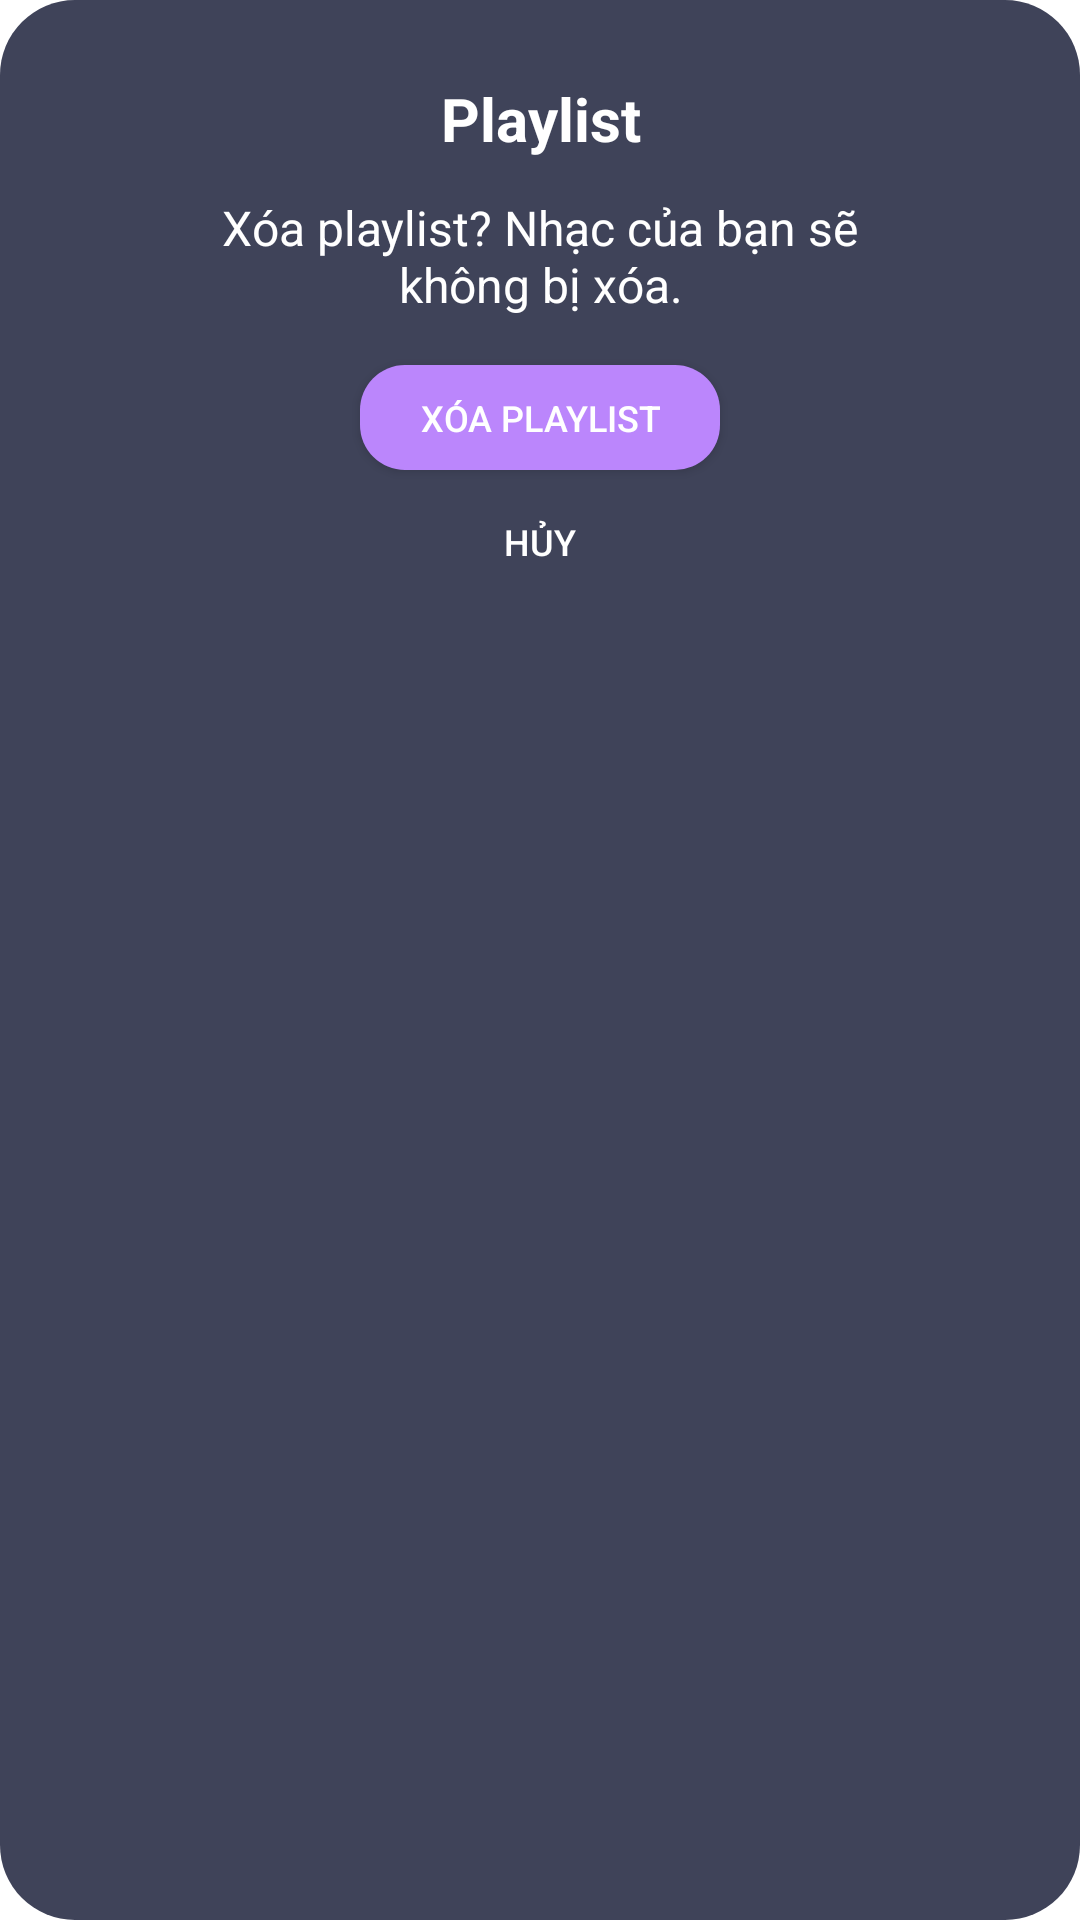

Here is an Android app screen rendered from its layout file. Give the layout XML and the strings, colors and styles it references.
<!-- AndroidManifest.xml: application theme Theme.AndroidMusic -->
<!-- res/layout/delete_playlist_dialog_cofirm.xml -->
<androidx.constraintlayout.widget.ConstraintLayout xmlns:android="http://schemas.android.com/apk/res/android"
    xmlns:app="http://schemas.android.com/apk/res-auto"
    xmlns:tools="http://schemas.android.com/tools"
    android:layout_width="match_parent"
    android:layout_height="wrap_content"
    android:layout_marginLeft="10dp"
    android:layout_marginRight="10dp"
    android:background="@drawable/dialog_confirm_delete_playlist"
    android:orientation="vertical"
    android:padding="10dp">

    <TextView
        android:id="@+id/txt_palylist_name_conf_delete_dialog"
        android:layout_width="wrap_content"
        android:layout_height="wrap_content"
        android:layout_marginTop="16dp"
        android:text="Playlist"
        android:textColor="@color/white"
        android:textSize="20sp"
        android:textStyle="bold"
        app:layout_constraintEnd_toEndOf="parent"
        app:layout_constraintHorizontal_bias="0.501"
        app:layout_constraintStart_toStartOf="parent"
        app:layout_constraintTop_toTopOf="parent" />

    <TextView
        android:id="@+id/textView5"
        android:layout_width="255dp"
        android:layout_height="wrap_content"
        android:layout_marginTop="12dp"
        android:gravity="center"
        android:text="Xóa playlist? Nhạc của bạn sẽ không bị xóa."
        android:textColor="@color/white"
        android:textSize="16sp"
        app:layout_constraintEnd_toEndOf="parent"
        app:layout_constraintHorizontal_bias="0.503"
        app:layout_constraintStart_toStartOf="parent"
        app:layout_constraintTop_toBottomOf="@+id/txt_palylist_name_conf_delete_dialog" />

    <Button
        android:id="@+id/btn_confirm_delete_playlist"
        android:layout_width="wrap_content"
        android:layout_height="35dp"
        android:layout_marginTop="16dp"
        android:background="@drawable/btn_delete_playlist_confirm_dialog_circle"
        android:backgroundTint="@color/purple_200"
        android:paddingLeft="20dp"
        android:paddingRight="20dp"
        android:text="Xóa playlist"
        android:textColor="@color/white"
        android:textSize="12sp"
        app:layout_constraintEnd_toEndOf="parent"
        app:layout_constraintStart_toStartOf="parent"
        app:layout_constraintTop_toBottomOf="@+id/textView5"
        tools:ignore="TouchTargetSizeCheck" />

    <Button
        android:id="@+id/btn_cancel_delete_playlist"
        android:layout_width="wrap_content"
        android:layout_height="wrap_content"
        android:background="#00FFFFFF"
        android:text="Hủy"
        android:textColor="@color/white"
        android:textSize="12sp"
        app:layout_constraintEnd_toEndOf="parent"
        app:layout_constraintStart_toStartOf="parent"
        app:layout_constraintTop_toBottomOf="@+id/btn_confirm_delete_playlist" />

</androidx.constraintlayout.widget.ConstraintLayout>
<!-- resources referenced by this layout -->
<resources>
  <color name="purple_200">#FFBB86FC</color>
  <color name="white">#FFFFFFFF</color>
  <!-- drawable btn_delete_playlist_confirm_dialog_circle (drawable) -->
  <?xml version="1.0" encoding="utf-8"?>
  <shape xmlns:android="http://schemas.android.com/apk/res/android">
      <corners android:radius="15dp" />
      <solid android:color="@color/purple_200" />
  
  </shape>
  <!-- drawable dialog_confirm_delete_playlist (drawable) -->
  <shape xmlns:android="http://schemas.android.com/apk/res/android" android:shape="rectangle">
      <solid android:color="#3F4359" />
      <corners
          android:bottomLeftRadius="25dp"
          android:bottomRightRadius="25dp"
          android:topLeftRadius="25dp"
          android:topRightRadius="25dp" />
  </shape>
  <style name="Theme.AndroidMusic" parent="Theme.MaterialComponents.Light.NoActionBar">
          
          <item name="colorPrimary">@color/purple_500</item>
          <item name="colorPrimaryVariant">@color/purple_700</item>
          <item name="colorOnPrimary">@color/white</item>
          
          <item name="colorSecondary">@color/teal_200</item>
          <item name="colorSecondaryVariant">@color/teal_700</item>
          <item name="colorOnSecondary">@color/black</item>
          
          <item name="android:statusBarColor" tools:targetApi="l">?attr/colorPrimaryVariant</item>
          
      </style>
  <color name="purple_500">#FF6200EE</color>
  <color name="purple_700">#FF3700B3</color>
  <color name="teal_200">#FF03DAC5</color>
  <color name="teal_700">#FF018786</color>
  <color name="black">#F000</color>
</resources>
